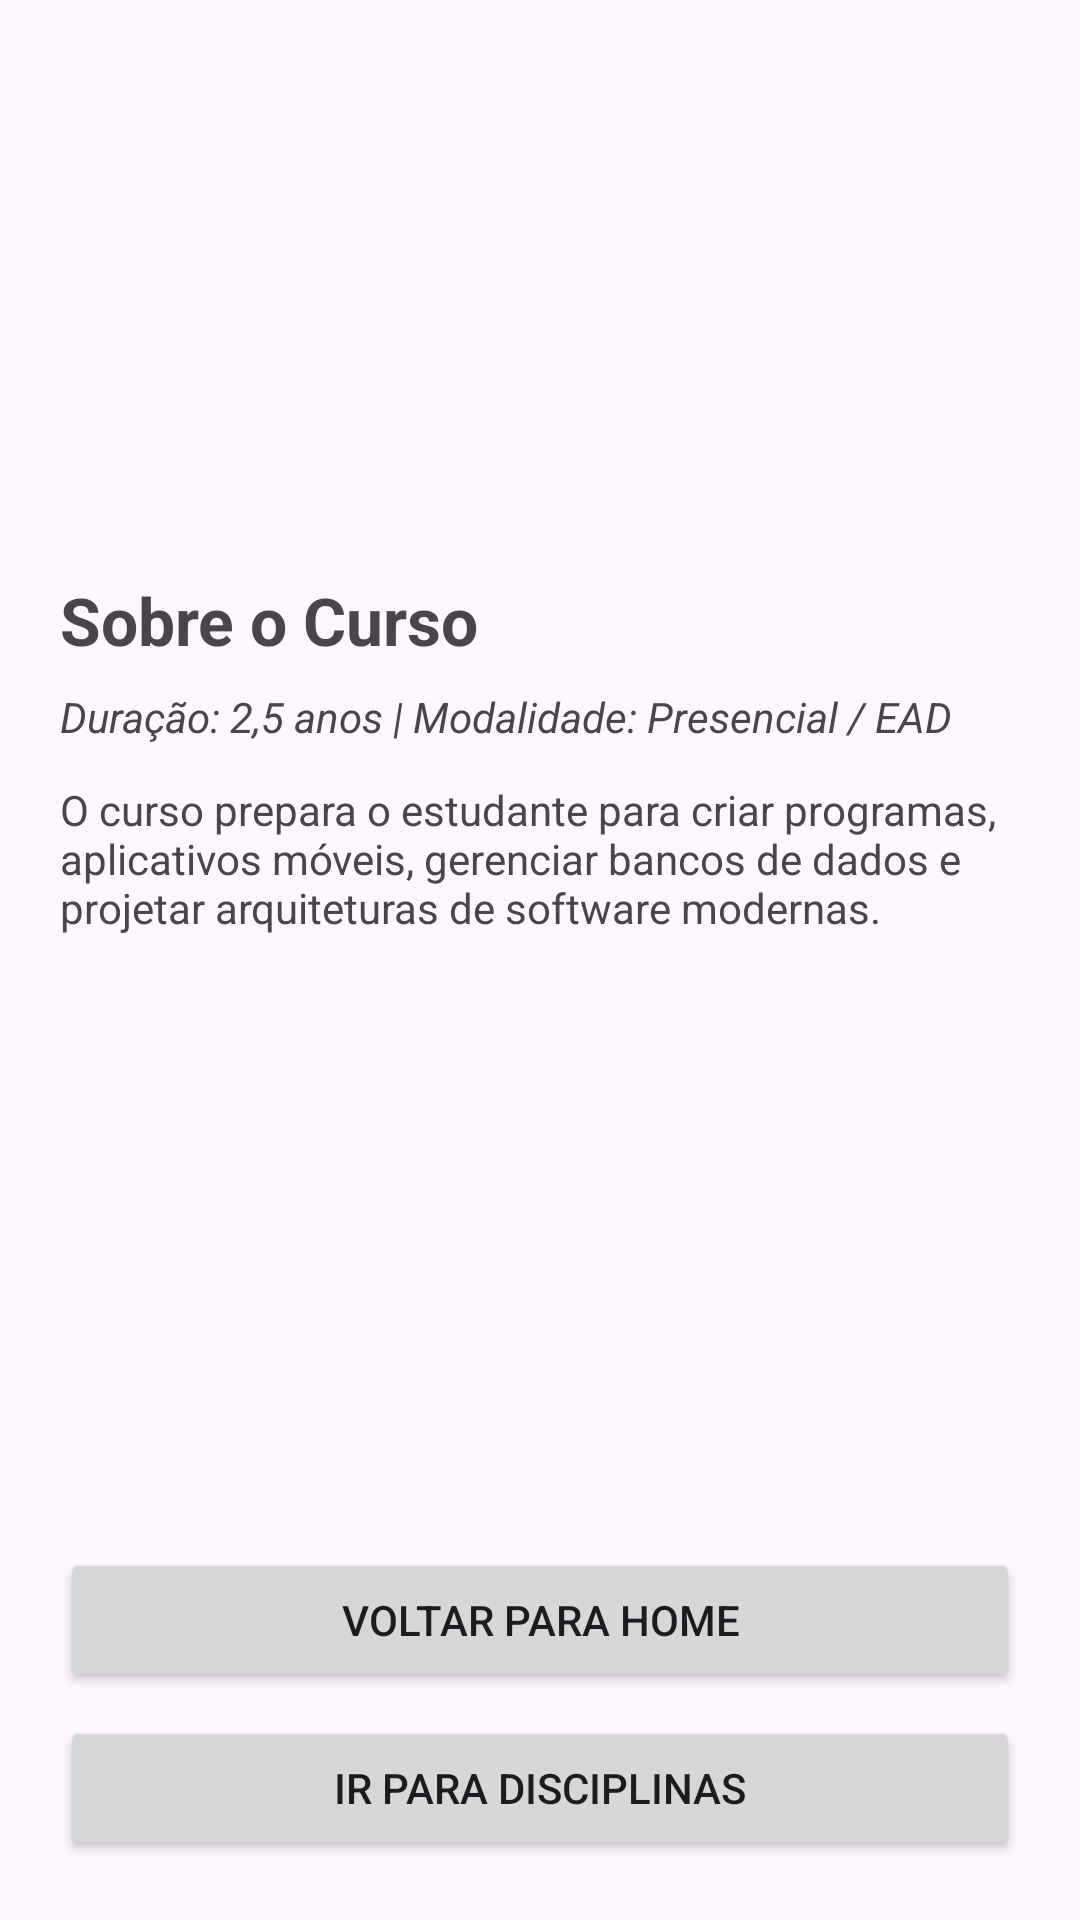

Android layout source for this screen:
<!-- AndroidManifest.xml: application theme Theme.Larissa -->
<!-- res/layout/activity_sobre.xml -->
<?xml version="1.0" encoding="utf-8"?>
<LinearLayout xmlns:android="http://schemas.android.com/apk/res/android"
    android:layout_width="match_parent"
    android:layout_height="match_parent"
    android:orientation="vertical"
    android:padding="20dp">

    <ImageView
        android:id="@+id/imgBanner"
        android:layout_width="match_parent"
        android:layout_height="160dp"
        android:scaleType="centerCrop"
        android:src="@drawable/banner_curso" />

    <TextView
        android:layout_width="wrap_content"
        android:layout_height="wrap_content"
        android:text="Sobre o Curso"
        android:textSize="22sp"
        android:textStyle="bold"
        android:layout_marginTop="12dp" />

    <TextView
        android:layout_width="wrap_content"
        android:layout_height="wrap_content"
        android:text="Duração: 2,5 anos | Modalidade: Presencial / EAD"
        android:textStyle="italic"
        android:layout_marginTop="8dp" />

    <TextView
        android:layout_width="wrap_content"
        android:layout_height="wrap_content"
        android:text="O curso prepara o estudante para criar programas, aplicativos móveis, gerenciar bancos de dados e projetar arquiteturas de software modernas."
        android:layout_marginTop="12dp" />

    <View
        android:layout_width="match_parent"
        android:layout_height="0dp"
        android:layout_weight="1" />

    <Button
        android:id="@+id/btnVoltarHome"
        android:layout_width="match_parent"
        android:layout_height="wrap_content"
        android:text="Voltar para Home" />

    <Button
        android:id="@+id/btnIrDisciplinas"
        android:layout_width="match_parent"
        android:layout_height="wrap_content"
        android:text="Ir para Disciplinas"
        android:layout_marginTop="8dp" />

</LinearLayout>
<!-- resources referenced by this layout -->
<resources>
  <style name="Theme.Larissa" parent="Base.Theme.Larissa" />
  <style name="Base.Theme.Larissa" parent="Theme.Material3.DayNight.NoActionBar">
          
          
      </style>
</resources>
